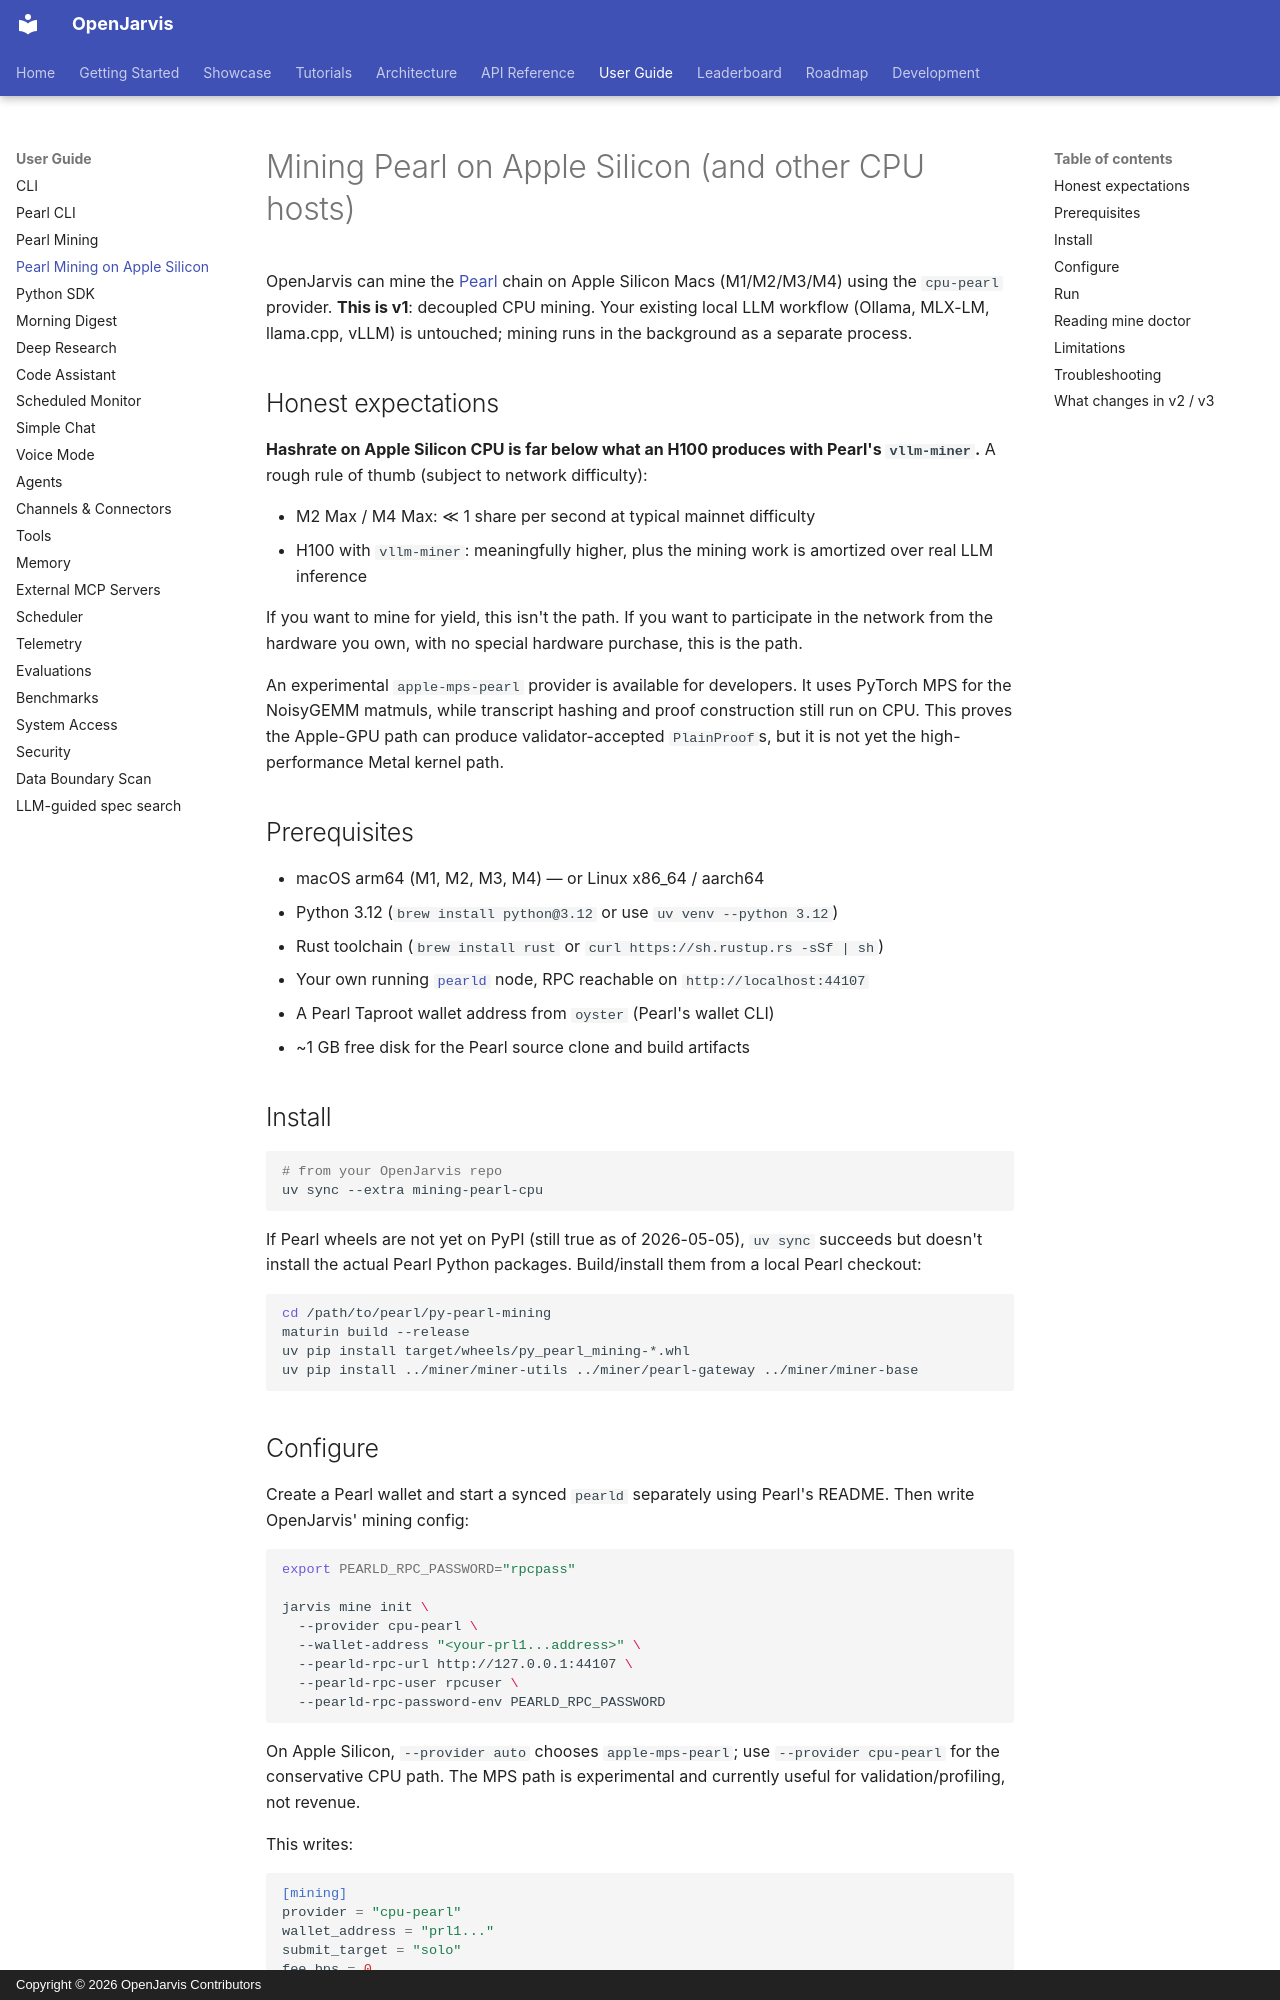

repository: lord3nd3r/OpenJarvis · page: user-guide/mining-apple-silicon/index.html · generator: mkdocs · copyright: Copyright © 2026 OpenJarvis Contributors

# Mining Pearl on Apple Silicon (and other CPU hosts)

OpenJarvis can mine the [Pearl](https://github.com/pearl-research-labs/pearl) chain
on Apple Silicon Macs (M1/M2/M3/M4) using the `cpu-pearl` provider. **This is
v1**: decoupled CPU mining. Your existing local LLM workflow (Ollama, MLX-LM,
llama.cpp, vLLM) is untouched; mining runs in the background as a separate
process.

## Honest expectations

**Hashrate on Apple Silicon CPU is far below what an H100 produces with
Pearl's `vllm-miner`.** A rough rule of thumb (subject to network difficulty):

- M2 Max / M4 Max: ≪ 1 share per second at typical mainnet difficulty
- H100 with `vllm-miner`: meaningfully higher, plus the mining work is
  amortized over real LLM inference

If you want to mine for yield, this isn't the path. If you want to participate
in the network from the hardware you own, with no special hardware purchase,
this is the path.

An experimental `apple-mps-pearl` provider is available for developers. It
uses PyTorch MPS for the NoisyGEMM matmuls, while transcript hashing and proof
construction still run on CPU. This proves the Apple-GPU path can produce
validator-accepted `PlainProof`s, but it is not yet the high-performance Metal
kernel path.

## Prerequisites

- macOS arm64 (M1, M2, M3, M4) — or Linux x86_64 / aarch64
- Python 3.12 (`brew install python@3.12` or use `uv venv --python 3.12`)
- Rust toolchain (`brew install rust` or `curl https://sh.rustup.rs -sSf | sh`)
- Your own running [`pearld`](https://github.com/pearl-research-labs/pearl#node)
  node, RPC reachable on `http://localhost:44107`
- A Pearl Taproot wallet address from `oyster` (Pearl's wallet CLI)
- ~1 GB free disk for the Pearl source clone and build artifacts

## Install

```bash
# from your OpenJarvis repo
uv sync --extra mining-pearl-cpu
```

If Pearl wheels are not yet on PyPI (still true as of 2026-05-05), `uv sync`
succeeds but doesn't install the actual Pearl Python packages. Build/install
them from a local Pearl checkout:

```bash
cd /path/to/pearl/py-pearl-mining
maturin build --release
uv pip install target/wheels/py_pearl_mining-*.whl
uv pip install ../miner/miner-utils ../miner/pearl-gateway ../miner/miner-base
```
